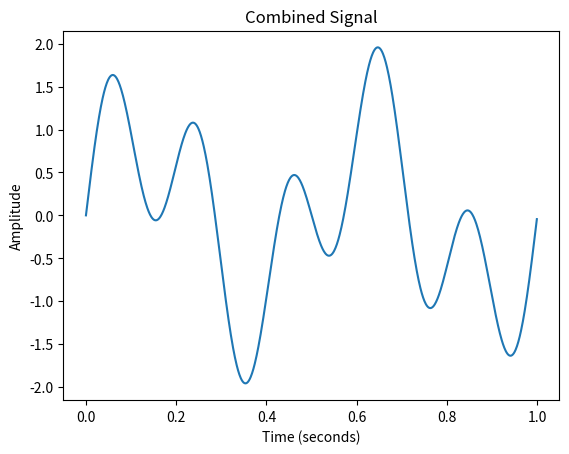

Reproduce this figure in Python.
import numpy as np
import matplotlib.pyplot as plt
t = np.linspace(0, 1, 1000, endpoint=False)
x1 = np.sin(2 * np.pi * 2 * t)
x2 = np.sin(2 * np.pi * 5 * t)
signal = x1 + x2
print(signal[:5])
print(signal.shape)
plt.plot(t, signal)
plt.xlabel("Time (seconds)")
plt.ylabel("Amplitude")
plt.title("Combined Signal")
plt.show()
